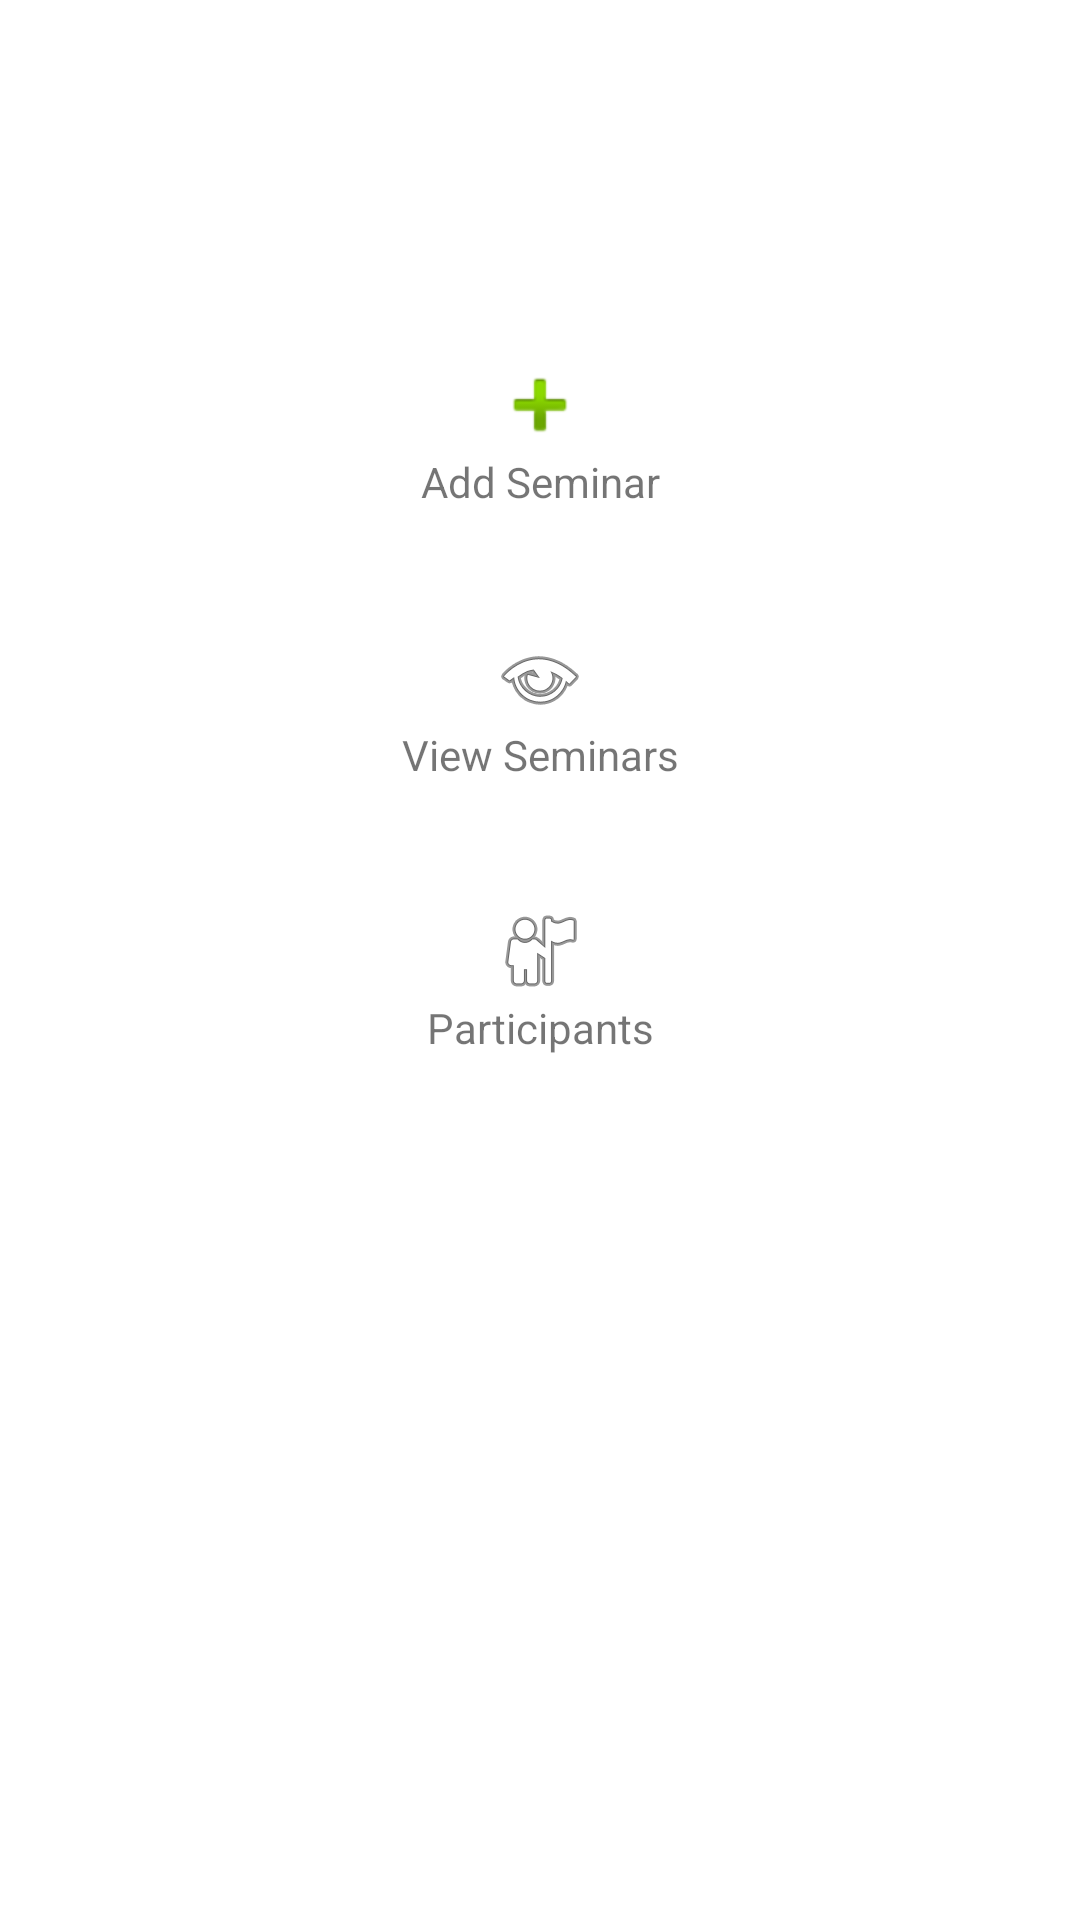

Here is an Android app screen rendered from its layout file. Give the layout XML and the strings, colors and styles it references.
<!-- AndroidManifest.xml: application theme Theme.Atrack -->
<!-- res/layout/activity_home.xml -->
<?xml version="1.0" encoding="utf-8"?>
<LinearLayout xmlns:android="http://schemas.android.com/apk/res/android"
    xmlns:app="http://schemas.android.com/apk/res-auto"
    xmlns:tools="http://schemas.android.com/tools"
    android:layout_width="match_parent"
    android:layout_height="match_parent"
    android:orientation="vertical"
    tools:context=".HomeActivity">

    <TextView
        android:id="@+id/xhuser"
        android:layout_width="match_parent"
        android:textAlignment="viewEnd"
        android:layout_height="wrap_content"
        app:layout_constraintStart_toStartOf="parent"
        app:layout_constraintTop_toTopOf="parent" />

    <LinearLayout
        android:layout_width="match_parent"
        android:layout_height="wrap_content"
        android:gravity="center"
        android:orientation="vertical">


        <ImageView
            android:id="@+id/xhAddSeminar"
            android:layout_width="wrap_content"
            android:layout_height="wrap_content"
            android:layout_marginTop="100dp"
            android:layout_weight="1"
            android:clickable="true"
            android:onClick="AddSeminar_click"
            app:srcCompat="@android:drawable/ic_input_add"
            android:contentDescription="Add New Seminar"
            android:focusable="true" />


        <TextView
            android:id="@+id/textView2"
            android:layout_width="match_parent"
            android:layout_height="wrap_content"
            android:layout_weight="1"
            android:textAlignment="center"
            android:text="Add Seminar" />

        <ImageView
            android:id="@+id/xhViewSeminars"
            android:layout_width="wrap_content"
            android:layout_height="wrap_content"
            android:layout_marginTop="40dp"
            android:layout_weight="1"
            android:clickable="true"
            android:onClick="viewSeminars_click"
            app:srcCompat="@android:drawable/ic_menu_view"
            android:focusable="true" />

        <TextView
            android:id="@+id/textView3"
            android:layout_width="match_parent"
            android:layout_height="wrap_content"
            android:textAlignment="center"
            android:layout_weight="1"
            android:text="View Seminars" />

        <ImageView
            android:id="@+id/xhParticipants"
            android:layout_width="wrap_content"
            android:layout_height="wrap_content"
            android:layout_marginTop="40dp"
            android:layout_weight="1"
            android:clickable="true"
            android:onClick="participants_click"
            app:srcCompat="@android:drawable/ic_menu_myplaces"
            android:focusable="true" />

        <TextView
            android:id="@+id/textView4"
            android:layout_width="match_parent"
            android:layout_height="wrap_content"
            android:layout_weight="1"
            android:textAlignment="center"
            android:text="Participants" />

    </LinearLayout>
</LinearLayout>
<!-- resources referenced by this layout -->
<resources>
  <style name="Theme.Atrack" parent="Theme.MaterialComponents.DayNight.DarkActionBar">
          
          <item name="colorPrimary">@color/purple_500</item>
          <item name="colorPrimaryVariant">@color/purple_700</item>
          <item name="colorOnPrimary">@color/white</item>
          
          <item name="colorSecondary">@color/teal_200</item>
          <item name="colorSecondaryVariant">@color/teal_700</item>
          <item name="colorOnSecondary">@color/black</item>
          
          <item name="android:statusBarColor" tools:targetApi="l">?attr/colorPrimaryVariant</item>
          
      </style>
  <color name="purple_500">#1963BA</color>
  <color name="purple_700">#FF000000</color>
  <color name="white">#ffe7f4</color>
  <color name="teal_200">#fda1e0</color>
  <color name="teal_700">#e14fb4</color>
  <color name="black">#FF000000</color>
</resources>
